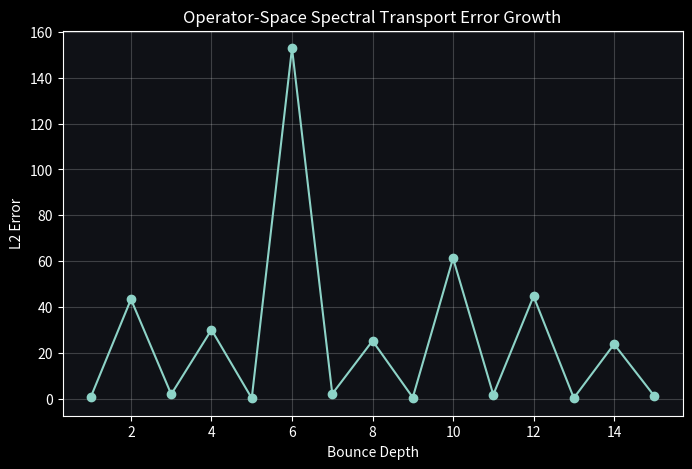
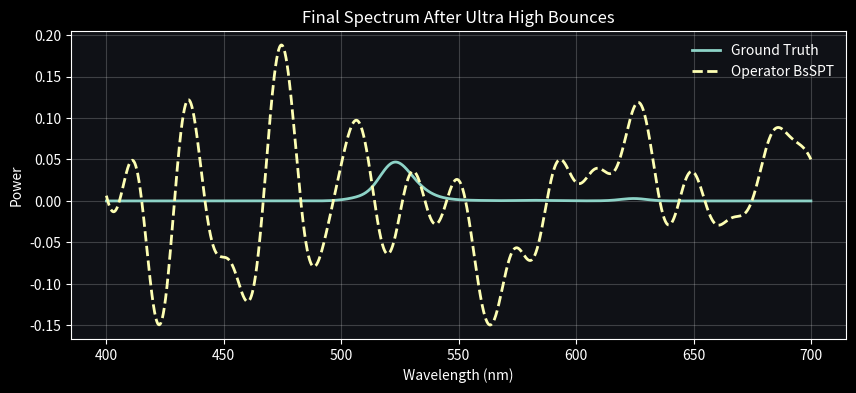

Recreate these plots in Python, in order.
import numpy as np
import matplotlib.pyplot as plt
from scipy.special import hermite, factorial

# ------------------------------------------------------------
# Dark Mode Setup
# ------------------------------------------------------------
plt.style.use("dark_background")
plt.rcParams.update({
    "figure.facecolor": "#0f1116",
    "axes.facecolor": "#0f1116",
    "axes.edgecolor": "white",
    "axes.labelcolor": "white",
    "xtick.color": "white",
    "ytick.color": "white",
    "text.color": "white",
    "legend.frameon": False,
    "grid.alpha": 0.2,
})

# ------------------------------------------------------------
# Wavelength grid
# ------------------------------------------------------------
lam = np.linspace(400.0, 700.0, 4096)
dl = lam[1] - lam[0]

# ------------------------------------------------------------
# Initial spectrum
# ------------------------------------------------------------
def initial_spectrum(l):
    return (
        0.8 * np.exp(-0.5 * ((l - 460.0) / 60.0)**2) +
        0.9 * np.exp(-0.5 * ((l - 560.0) / 70.0)**2)
    )

S_init = initial_spectrum(lam)
S_init /= np.trapezoid(S_init, lam)

# ------------------------------------------------------------
# Random smooth material
# ------------------------------------------------------------
def random_smooth_spectrum(l, rng):
    spectrum = np.zeros_like(l)
    for _ in range(rng.integers(2, 5)):
        center = rng.uniform(410, 690)
        width = rng.uniform(10, 40)
        amp = rng.uniform(0.3, 1.2)
        spectrum += amp * np.exp(-0.5 * ((l - center) / width)**2)
    return spectrum

def iridescence_function(l, delta, A=0.4):
    return 1.0 + A * np.cos(2.0 * np.pi * delta / l)

# ------------------------------------------------------------
# GHGSF Basis: 8 × 6, σ = 12
# ------------------------------------------------------------
sigma_lobe = 12.0
lobes = np.linspace(405, 695, 8)
modes_per_lobe = 12

basis = []
dx = dl / sigma_lobe

for center in lobes:
    x = (lam - center) / sigma_lobe
    for n in range(modes_per_lobe):
        Hn = hermite(n)
        norm = np.sqrt((2.0**n) * factorial(n) * np.sqrt(np.pi))
        phi = (Hn(x) * np.exp(-0.5 * x**2)) / norm
        basis.append(phi)

basis = np.array(basis)
K = basis.shape[0]
basis_T = basis.T

# Gram matrix
G = basis @ basis_T * dx
G_inv = np.linalg.inv(G)

print("Gram condition number:", np.linalg.cond(G))

# Project initial spectrum
b_init = basis @ S_init * dx
alpha_init = G_inv @ b_init

# Fast operator builder (BLAS)
def build_operator_fast(f_lambda):
    weighted_basis = basis * f_lambda
    O_raw = weighted_basis @ basis_T * dx
    return G_inv @ O_raw

# ------------------------------------------------------------
# Ultra High Bounce Test
# ------------------------------------------------------------
rng = np.random.default_rng(42)

num_paths = 32
max_bounces = 15

errors_L2 = []
bounce_levels = []

for bounce_depth in range(1, max_bounces + 1):

    accum_gt = np.zeros_like(lam)
    accum_op = np.zeros_like(lam)

    for p in range(num_paths):

        # Ground truth spectrum
        S_gt = S_init.copy()

        # Operator coefficient
        alpha = alpha_init.copy()

        for _ in range(bounce_depth):

            sigma = random_smooth_spectrum(lam, rng)
            refl = random_smooth_spectrum(lam, rng)
            delta = rng.uniform(600.0, 2200.0)

            f_lambda = np.exp(-sigma * rng.uniform(0.1, 1.5))
            f_lambda *= refl
            f_lambda *= iridescence_function(lam, delta)

            # Ground truth update
            S_gt *= f_lambda

            # Operator update
            O = build_operator_fast(f_lambda)
            alpha = O @ alpha  # GEMV

        accum_gt += S_gt
        accum_op += basis_T @ alpha  # reconstruct once

    accum_gt /= num_paths
    accum_op /= num_paths

    accum_gt /= np.trapezoid(accum_gt, lam)
    accum_op /= np.trapezoid(accum_op, lam)

    L2 = np.sqrt(np.trapezoid((accum_gt - accum_op)**2, lam))

    errors_L2.append(L2)
    bounce_levels.append(bounce_depth)

# ------------------------------------------------------------
# Plot 1: Error Growth
# ------------------------------------------------------------
plt.figure(figsize=(8, 5))
plt.plot(bounce_levels, errors_L2, marker='o')
plt.xlabel("Bounce Depth")
plt.ylabel("L2 Error")
plt.title("Operator-Space Spectral Transport Error Growth")
plt.grid(True)
plt.show()

# ------------------------------------------------------------
# Plot 2: Final Spectrum Comparison
# ------------------------------------------------------------
plt.figure(figsize=(10, 4))
plt.plot(lam, accum_gt, linewidth=2, label="Ground Truth")
plt.plot(lam, accum_op, '--', linewidth=2, label="Operator BsSPT")
plt.xlabel("Wavelength (nm)")
plt.ylabel("Power")
plt.title("Final Spectrum After Ultra High Bounces")
plt.legend()
plt.grid(True)
plt.show()
